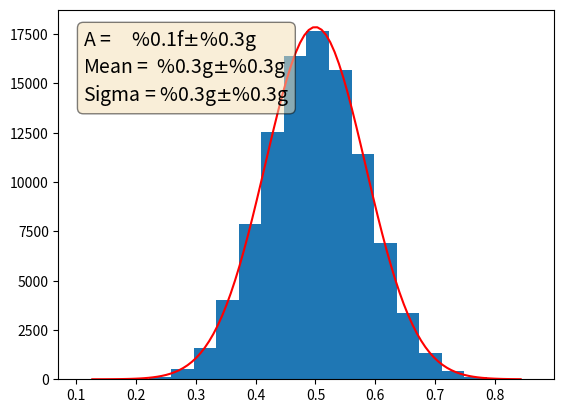

Reproduce this figure in Python.
"""Gaussian fit demo.
[redacted]
"""

import math
import random
import matplotlib.pyplot as plt
from collections import Counter

import numpy as np                      # arrays for fit
from scipy.optimize import curve_fit    # fitting routine

def flat_distribution(N=100):
    """plot distribution
    """
    
    random.seed(0)
    x = [random.random() for _ in range(N)]
    
    # print 'x:', x[:10]

flat_distribution(100)

def gauss_distribution(N=12, ngroups=1000):
    """plot distribution
    """

    print('N =', N, 'ngroups =', ngroups)
    
    random.seed(0)

    #
    # Produces normally distributed random numbers.
    # According the Central Limit Theorem, AVERAGE of large number N
    # of independent identically distributed numbers with mean=mean0 and sigma=sigma0
    # tend to be distributed normally with
    #
    # mean = mean0
    # sigma = sigma0 / sqrt(N)
    #
    # We will use flat distribution (0,1) with mean0 = 0.5 and sigma0 = 1/sqrt(12)
    #

    # list comprehension
    #                    using list comprehension.
    #
    # NB: the variable _ works fine for both.
    xgauss = [sum([random.random() for _ in range(N)])/N for _ in range(ngroups)]

    # print '_ =', _    # _ = 19 here

    # print '\nxgauss:', xgauss[:5]

    mean0  = 0.5
    sigma0 = 1/math.sqrt(12)
    
    # according to statistics:
    # mean  = mean0 = 0.5
    # sigma = sigma0 / sqrt(N)
    #
    mean  = mean0
    sigma = sigma0 / math.sqrt(N)

    print('expected: mean =', mean, 'sigma =', sigma)

    #
    # calculate sigma
    #
    
    variance = sum([(x-mean)**2 for x in xgauss]) / ngroups
    sigma_calc = math.sqrt(variance)
    print('sigma_calc =', sigma_calc)

    mean_est = sum(xgauss) / ngroups
    variance_est = sum([(x-mean_est)**2 for x in xgauss]) / (ngroups-1)
    sigma_calc_est = math.sqrt(variance_est)
    print('mean_est =', mean_est, 'sigma_calc_est =', sigma_calc_est)

    #########################
    # plot the distribution #
    #########################

    #-- plt.figure()                                        # create a new figure: do not need if use ax
    #
    # get subplot to use axis coordinate system
    #
    fig, ax = plt.subplots(1)

    #
    # plot the histogram
    #
    #-- ybins, xbins, patches = plt.hist(xgauss, bins=20)
    ybins, xbins, patches = ax.hist(xgauss, bins=20)
    # plt.show()                                        # we are in the middle of plot: do not apply plt.show()

    # print 'xbins:', xbins
    # print 'ybins:', ybins

    ################
    #              #
    # fit Gaussian #
    #              #
    ################

    #
    # NB: both parameter arguments (*par and A,mean,sigma) work w/o changes in the code that use the fun
    #
    #-- fun = lambda x, A, mean, sigma: A * np.exp(-0.5*((x-mean)/sigma)**2)    # separate arguments
    fun = lambda x, *par: par[0] * np.exp(-0.5*((x-par[1])/par[2])**2)          # *par: array-like

    ybins_arr = np.array(ybins)
    width = xbins[1] - xbins[0]
    xbins_arr = np.array(xbins[:len(ybins)] + width/2)  # evaluate in the bin center
    yerr_arr = np.sqrt(ybins_arr)
    
    # print 'len(xbins_arr) =', len(xbins_arr), 'len(ybins_arr) =', len(ybins_arr)
    # for i in range(len(xbins_arr)):
    #     print xbins_arr[i], ybins_arr[i]

    # print '\nthe same printout with one line'
    # print ''.format(xbins_arr_i, ybins_arr_i) for xbins_arr_i, ybins_arr_i in zip(xbins_arr, ybins_arr)
    
    ##############################
    # fit and get the parameters #
    ##############################

    # initial values of the fit parameters
    # NB: we already estimated mean and sigma

    A = max(ybins_arr)
    print('A =', A)

    popt0 = [A, mean, sigma]

    try:
        # popt, pcov = curve_fit(fun, xbins_arr, ybins_arr, popt0)               # equal weights
        popt, pcov = curve_fit(fun, xbins_arr, ybins_arr, popt0, yerr_arr, True) # absolute_sigma = True
    except RuntimeError as e:
        # print "Minimization failed: {0}: {1}".format(e.errno, e.stderror)
        print('***Exception RuntimeError:', e)
        print('Terminated')
        plt.show()      # plot whatever we have
        return

    print('popt:', popt)
    print('pcov:\n', pcov)

    # Parameters' errors
    perr = np.sqrt(np.diag(pcov))

    print('Result: A =', popt[0], '+-', perr[0], 'Mean =', popt[1], '+-', perr[1], 'Sigma =', popt[2], '+-', perr[2])

    #####################
    # plot the function #
    #####################

    xfun = np.linspace(xbins_arr[0], xbins_arr[-1], 100) # 100 points
    ax.plot(xfun, fun(xfun, *popt), 'r-')                # NB: *popt

    #
    # get subplot to use axis coordinate system
    #
    #----------------fig, ax = plt.subplots(1)
    
    text = "A =\t%0.1f$\pm$%0.3g\nMean =\t%0.3g$\pm$%0.3g\nSigma =\t%0.3g$\pm$%0.3g" \
                % (popt[0], perr[0], popt[1], perr[1], popt[2], perr[2])
    
    props = dict(boxstyle='round', facecolor='wheat', alpha=0.5)    # bbox properties

    #-- plt.text(0.05, 0.95, text, transform=ax.transAxes, fontsize=14, va='top', bbox=props)
    ax.text(0.05, 0.95, text, transform=ax.transAxes, fontsize=14, va='top', bbox=props)

    plt.show()
    
# gauss_distribution(20, 1000)
gauss_distribution(12, 100000)
